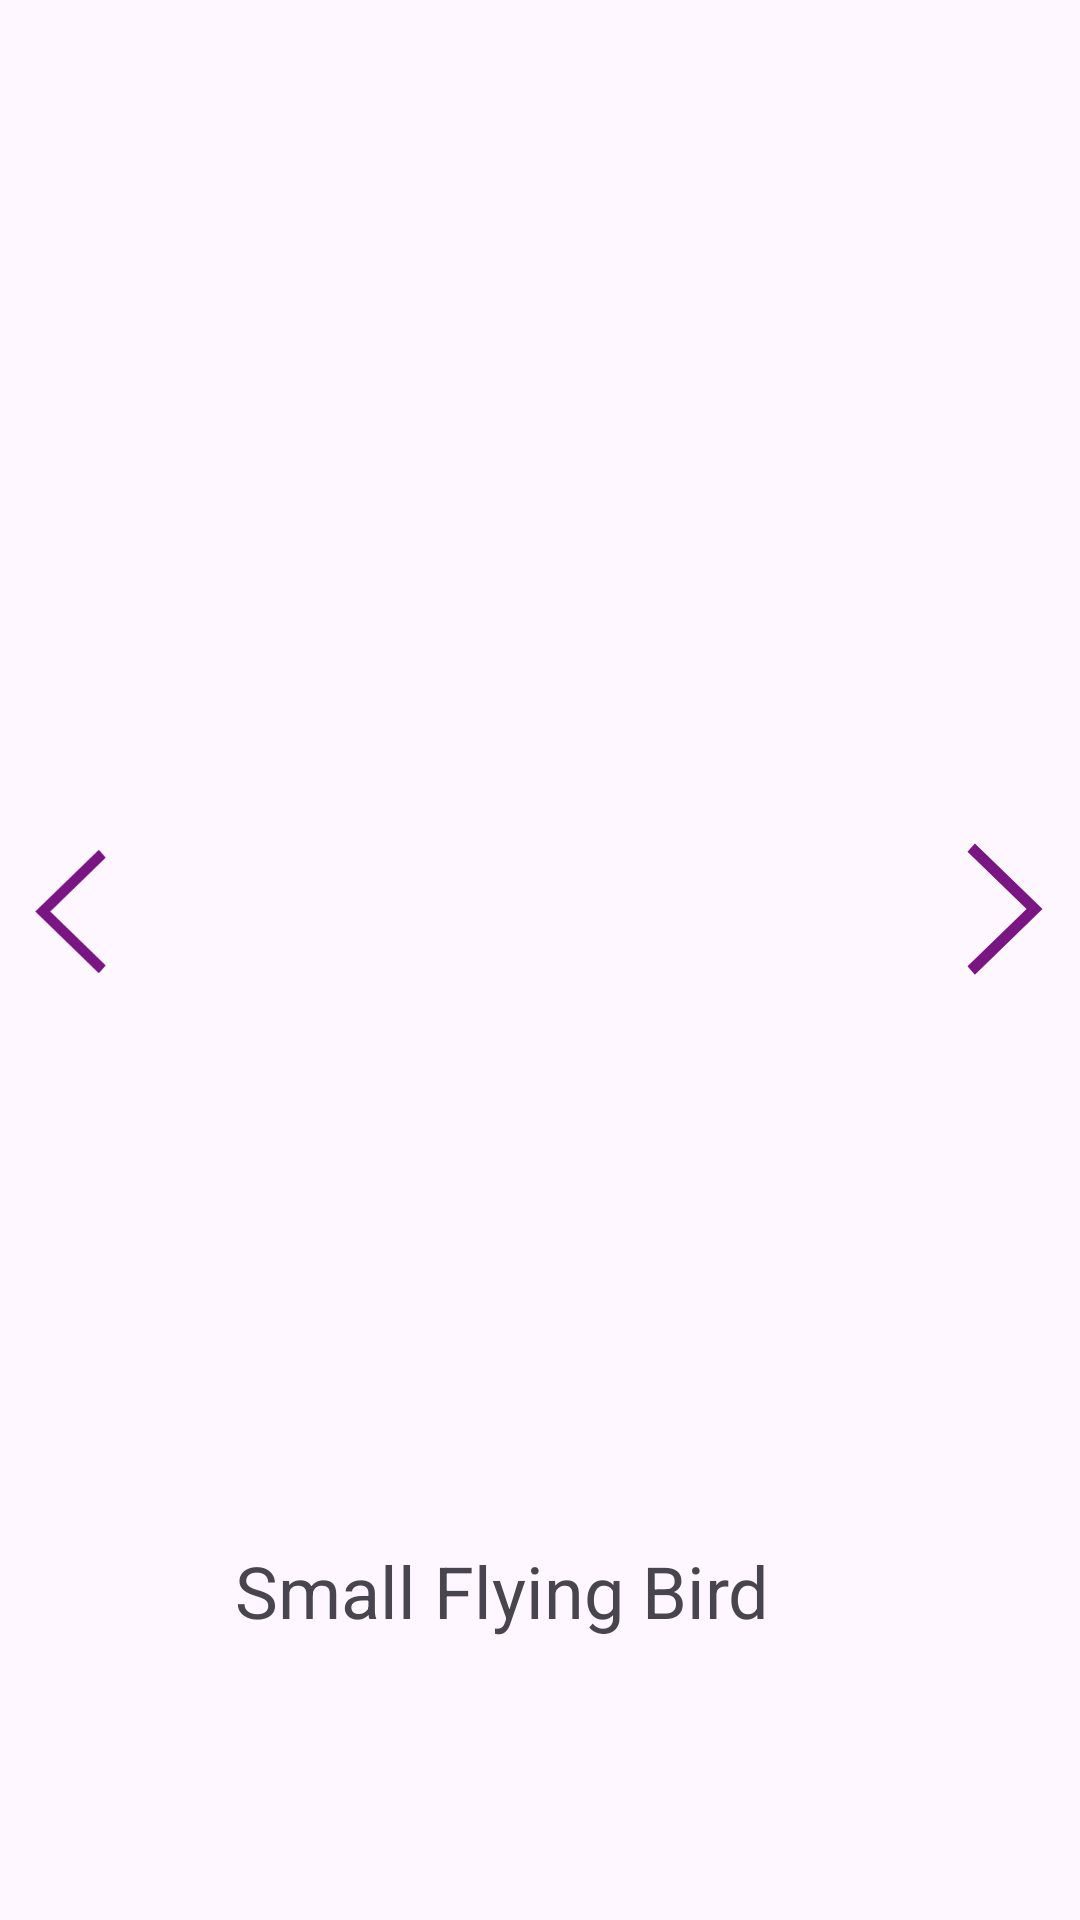

Here is an Android app screen rendered from its layout file. Give the layout XML and the strings, colors and styles it references.
<!-- AndroidManifest.xml: application theme Theme.BirdsProject -->
<!-- res/layout/activity_third_bird.xml -->
<?xml version="1.0" encoding="utf-8"?>
<androidx.constraintlayout.widget.ConstraintLayout xmlns:android="http://schemas.android.com/apk/res/android"
    xmlns:app="http://schemas.android.com/apk/res-auto"
    xmlns:tools="http://schemas.android.com/tools"
    android:layout_width="match_parent"
    android:layout_height="match_parent"
    tools:context=".ThirdBirdActivity">

    <ImageView
        android:id="@+id/imageView3"
        android:layout_width="410dp"
        android:layout_height="525dp"
        app:layout_constraintBottom_toBottomOf="parent"
        app:layout_constraintEnd_toEndOf="parent"
        app:layout_constraintStart_toStartOf="parent"
        app:layout_constraintTop_toTopOf="parent"
        app:layout_constraintVertical_bias="0.077"
        tools:ignore="MissingConstraints" />

    <TextView
        android:id="@+id/textView3"
        android:layout_width="wrap_content"
        android:layout_height="wrap_content"
        android:text="Small Flying Bird"
        android:textSize="24sp"
        app:layout_constraintBottom_toBottomOf="parent"
        app:layout_constraintEnd_toEndOf="parent"
        app:layout_constraintStart_toStartOf="@+id/imageView3"
        app:layout_constraintTop_toTopOf="parent"
        app:layout_constraintVertical_bias="0.846" />

    <ImageView
        android:id="@+id/btnNext3"
        android:layout_width="wrap_content"
        android:layout_height="wrap_content"
        app:layout_constraintBottom_toBottomOf="parent"
        app:layout_constraintEnd_toEndOf="parent"
        app:layout_constraintTop_toTopOf="parent"
        app:layout_constraintVertical_bias="0.471"
        app:srcCompat="@drawable/right_arrow_backup_2_svgrepo_com" />

    <ImageView
        android:id="@+id/btnPrev2"
        android:layout_width="47dp"
        android:layout_height="47dp"
        app:layout_constraintBottom_toBottomOf="parent"
        app:layout_constraintStart_toStartOf="parent"
        app:layout_constraintTop_toTopOf="parent"
        app:layout_constraintVertical_bias="0.473"
        app:srcCompat="@drawable/left_arrow_backup_2_svgrepo_com" />
</androidx.constraintlayout.widget.ConstraintLayout>
<!-- resources referenced by this layout -->
<resources>
  <!-- drawable left_arrow_backup_2_svgrepo_com (drawable) -->
  <vector xmlns:android="http://schemas.android.com/apk/res/android"
      android:width="800dp"
      android:height="800dp"
      android:viewportWidth="1024"
      android:viewportHeight="1024">
    <path
        android:pathData="M768,903.2l-50.4,56.8L256,512l461.6,-448 50.4,56.8L364.9,512z"
        android:fillColor="#791684"/>
  </vector>
  <!-- drawable right_arrow_backup_2_svgrepo_com (drawable) -->
  <vector android:height="50dp" android:viewportHeight="1024"
      android:viewportWidth="1024" android:width="50dp" xmlns:android="http://schemas.android.com/apk/res/android">
      <path android:fillColor="#791684"
          android:pathData="M256,120.8L306.4,64 768,512l-461.6,448L256,903.2 659.1,512z"
          android:strokeColor="#0000" android:strokeWidth="1"/>
  </vector>
  <style name="Theme.BirdsProject" parent="Base.Theme.BirdsProject" />
  <style name="Base.Theme.BirdsProject" parent="Theme.Material3.DayNight.NoActionBar">
          
          
      </style>
</resources>
